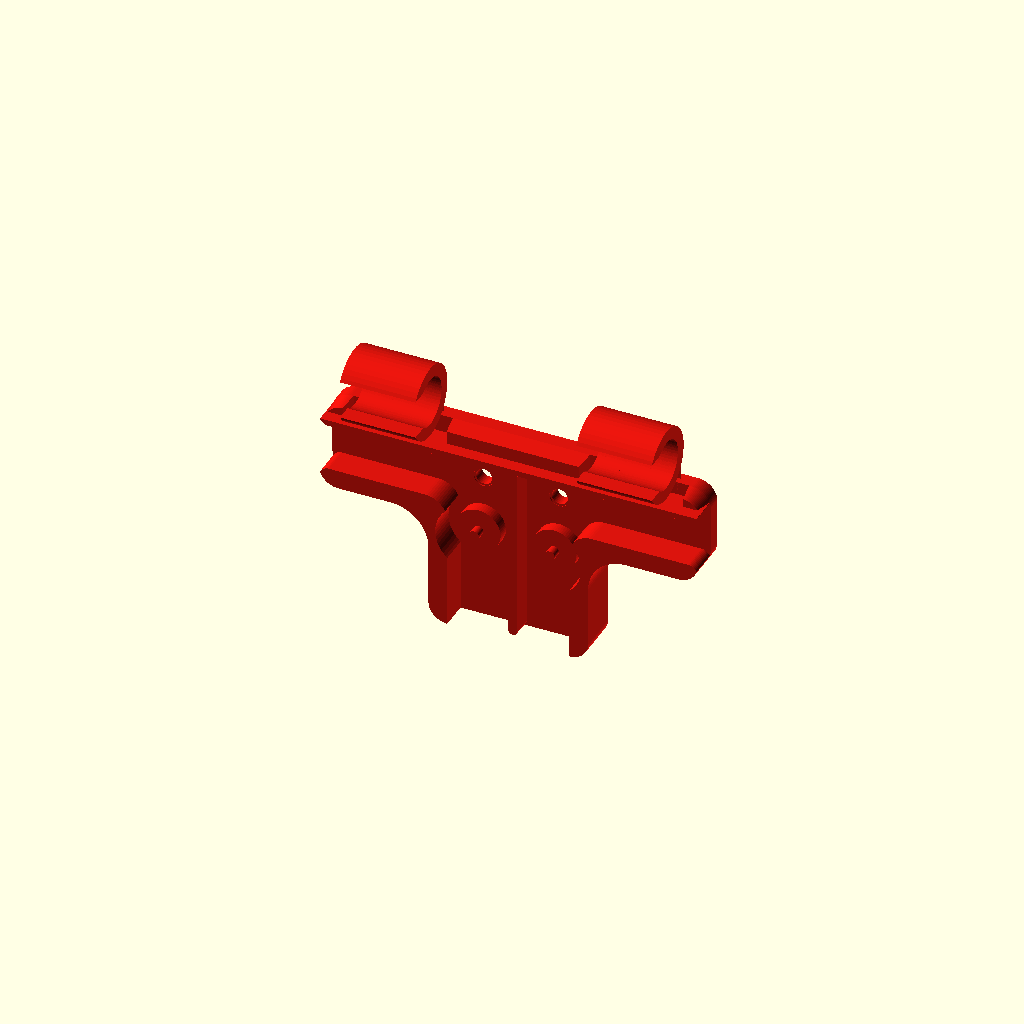
Cell 1: rendered with the file's own defaults.
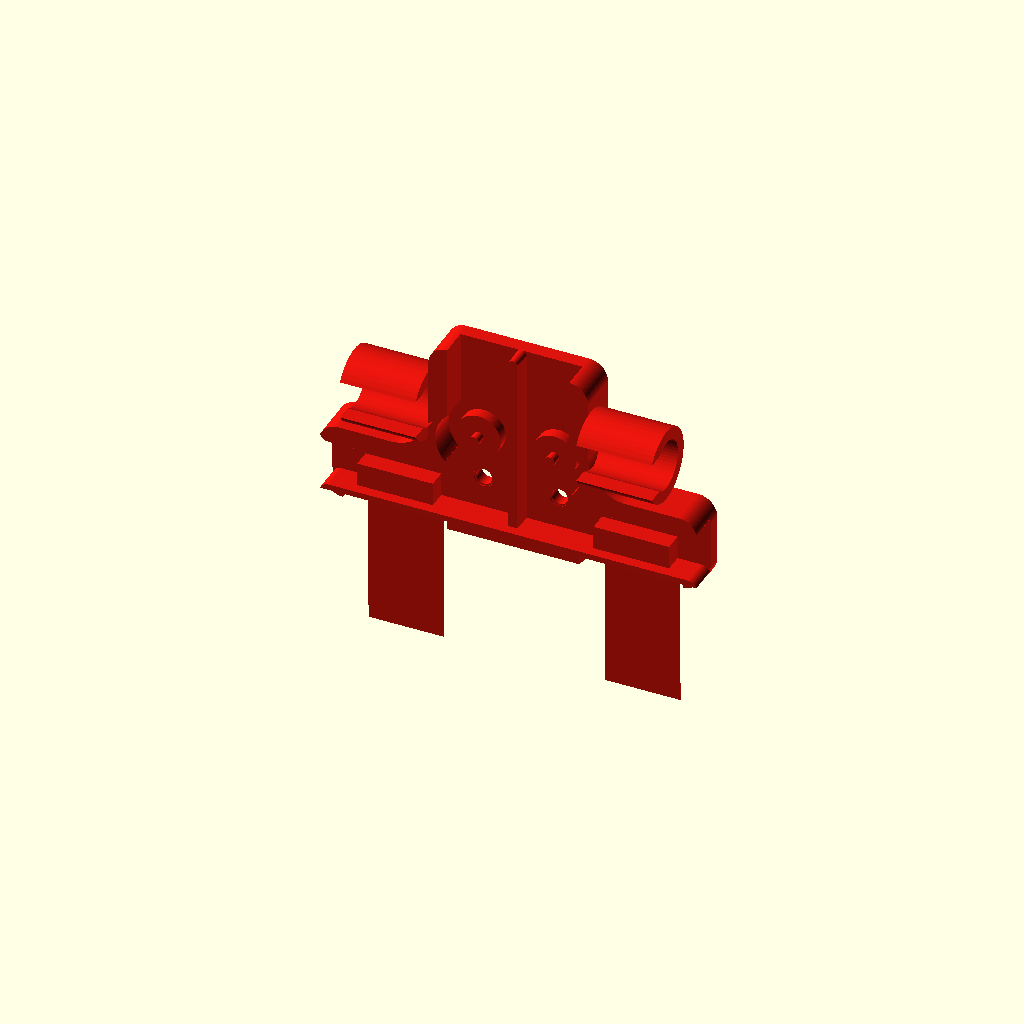
Cell 2 — preview_direction set to "bottom", the other parameters unchanged.
All cells are drawn from one camera (rotation 55°, 0°, 25°, orthographic, colour scheme Cornfield), so only the parameter changes between them.
Source of the model, v1.2/cad/project_components/horizontal_edge_panel_coupler.scad:
// HUB75 display frame - V1.2 shared-profile horizontal edge panel coupler with two short tube clips
//
// Used for the four upper and four lower internal panel joins at the horizontal display edges.
// The outer corner/end couplers are deliberately a separate component and
// are not changed by this design.
//
// The T-shaped printed body follows the same design language as the middle
// PLUS coupler. Its inward reach follows half of the active profile envelope,
// while only the outward projection is capped below 20 mm.
// Raised guide material sits beside the real HUB75 rear ribs,
// leaving a fitted T-shaped channel for the panel housing.

use <../components/tube_clip.scad>
use <../components/hub75_panel.scad>
use <../components/_lib/panel_fit_geometry.scad>
use <_lib/coupler_profile.scad>
use <_lib/coupler_dimensions.scad>

include <../config/project_config.scad>

/* [T body] */
overall_width = project_coupler_profile_size();
inboard_reach = project_coupler_profile_size()/2;
max_outside_projection = 19.5;
overall_height = project_coupler_profile_size();
// Standalone defaults follow the exact same rule as the project assembly:
// real HUB75 rib width + equal printed material on both sides.
wall_thickness = project_coupler_wall_thickness();
rib_clearance = coupler_fit_clearance_default();
profile_side_material = coupler_project_side_material();
horizontal_arm_height = coupler_project_horizontal_arm_height();
vertical_arm_width = coupler_project_edge_vertical_arm_width();
inside_corner_radius = project_coupler_corner_radius();
outer_corner_radius = project_coupler_edge_radius();
base_thickness = project_coupler_base_thickness();

/* [Mounting holes] */
left_hole_x = hub75_fit_seam_left_hole_x();
right_hole_x = hub75_fit_seam_right_hole_x();
hole_diameter = coupler_screw_hole_diameter_default();
screw_relief_depth = coupler_screw_relief_depth_default();
screw_relief_radial = coupler_screw_relief_radial_default();
screw_row_to_panel_edge = hub75_panel_hole_z_bottom();


/* [Panel fit] */
guide_height = project_coupler_guide_height();
guide_end_rounding = project_coupler_guide_end_rounding();
guide_length = project_coupler_guide_length();
guide_transition = project_coupler_guide_transition();
guide_cap_depth = project_coupler_guide_cap_depth();

/* [Seam wedge] */
seam_wedge_width = coupler_project_seam_locator_width(rib_clearance);
seam_wedge_height = coupler_seam_wedge_height_default();
seam_wedge_length = inboard_reach;
seam_wedge_end_radius = 1.2;
seam_wedge_lead_in_depth = 0.8;
seam_wedge_lead_in_per_side = min(0.20, rib_clearance);

/* [Outer display-edge ridge] */
// Keep this low ridge equal in height and taper to the small seam wedge.
outer_ridge_height = seam_wedge_height;
// Outer edge ridge is not a seam blade.  Give its low wall a small printable
// taper independent of the (currently zero) inter-panel seam locator width.
outer_ridge_taper_inset = min(0.5, wall_thickness/4);

/* [Reinforcement bushing relief] */
reinforcement_bushing_clearance = coupler_bushing_clearance_default();
reinforcement_bushing_relief_extra_depth = 0.20;

/* [Locator-pin clearance] */
// The physical panel has a Ø3 x 3 mm locating pin close to each relevant
// horizontal edge coupler.  This is a true through-clearance in the 4 mm
// base plate, not a shallow pocket.
locator_pin_clearance = coupler_locator_pin_clearance_default();

/* [Decorative pockets] */
show_perforation_holes = true;
perforation_hole_diameter = coupler_reference_pocket_diameter_default();
perforation_depth = coupler_reference_pocket_depth_default();

/* [Centre reference marks] */
show_center_marks = true;
center_mark_depth = coupler_center_mark_depth_default();
center_mark_pitch = coupler_center_mark_pitch_default();
center_mark_dash_length = coupler_center_mark_dash_length_default();
center_mark_dash_width = coupler_center_mark_dash_width_default();
center_mark_cross_length = coupler_center_mark_cross_length_default();
center_mark_edge_margin = coupler_center_mark_edge_margin_default();
perforation_spacing = 10.0;
perforation_edge_margin = 7.0;
perforation_centre_keepout = 20.0;

/* [Clip positions] */
clip_x_positions = [-project_coupler_tube_clip_offset(), project_coupler_tube_clip_offset()];

/* [Tube clip] */
clip_length = 16.0;
clip_wall = tube_clip_wall();
clip_inner_diameter = tube_clip_inner_diameter();
clip_opening = tube_clip_opening();
clip_vertical_overlap = tube_clip_vertical_overlap();
clip_root_height = 6.0;
clip_root_depth = 5.0;
clip_ridge_clearance = 2.5;

/* [Standalone preview] */
preview_direction = "top"; // [top, bottom]
preview_tube_y = -5.0;
preview_tube_z = 18.0;
preview_color = [0.86, 0.08, 0.05, 1];

/* [Resolution] */
$fn = 64;


// Shared T silhouette is the shared PLUS with one arm clipped away.

// The end rail is not centred on the mounting screw row.  Position the
// horizontal T arm around the REAL rail so the printed wall is the same on
// its inward and outward sides.
function panel_end_rail_center_z(direction) =
    hub75_fit_edge_rear_end_rail_center_z(direction);

// Nominal 320 mm envelope edge relative to the real mounting-hole row.
// This is the geometric + reference for the horizontal edge coupler.
function panel_nominal_edge_reference_z(direction) =
    hub75_fit_edge_nominal_reference_z(direction);

// Public comparison/inspection anchor: the engraved + lies on this nominal
// 320 mm panel edge, expressed in the screw-centred local component system.
function horizontal_edge_panel_coupler_reference_z(direction="top") =
    panel_nominal_edge_reference_z(direction);

// Keep the original rail-fitted T profile intact and only trim its far
// inboard end so the printed arm reaches exactly `inward_reach_value` from
// the nominal 320 mm panel edge.  This avoids shifting the horizontal arm or
// its guide away from the real rear end rail.
module edge_profile_2d(
    direction, width, height, bar_height, stem_width, inner_r, outer_r,
    horizontal_center_z, inward_reach_value
) {
    nominal_z = panel_nominal_edge_reference_z(direction);
    limit_z = nominal_z + (direction == "top" ? -inward_reach_value : inward_reach_value);

    // Do not hard-clip the far end of the T stem: that removed the normal R6
    // outside corner and left the edge coupler with a square bottom.  Instead
    // choose a symmetric PLUS/T source height whose inward end lands exactly
    // on the nominal 320 mm reference reach.  coupler_t_profile_2d then keeps
    // the same rounded end treatment as the rest of the coupler family.
    effective_height = 2*abs(limit_z);

    coupler_t_profile_2d(
        direction=direction, width=width, height=effective_height,
        horizontal_arm_height=bar_height, vertical_arm_width=stem_width,
        inside_radius=inner_r, outside_radius=outer_r,
        horizontal_arm_center_z=horizontal_center_z
    );
}


// Position of the one panel locator pin that falls under an internal
// horizontal edge coupler.  The offsets are derived by hub75_panel.scad from
// the PDF locator-pin position and mounting-hole pattern.
function edge_locator_pin_x(direction, left_screw_x, right_screw_x) =
    direction == "top"
        ? right_screw_x - hub75_locator_pin_near_edge_screw_x_delta()
        : left_screw_x  + hub75_locator_pin_near_edge_screw_x_delta();

function edge_locator_pin_z(direction) =
    (direction == "top" ? -1 : 1)
    * hub75_locator_pin_edge_screw_z_delta();

// Rear housing T at a top/bottom panel edge.  At an internal seam two side
// rails meet, while the panel end rail forms the horizontal part of the T.
// The end-rail position is derived from the real screw-row-to-edge distance.
module panel_edge_t_keepout_2d(direction, total_width, total_height) {
    vertical_w = coupler_project_edge_seam_keepout_width();
    horizontal_w = hub75_fit_rear_end_rail_width();
    corner_r = hub75_rear_opening_corner_radius();

    edge_sign = direction == "top" ? 1 : -1;
    // Canonical rear outer edge in this coupler's screw-row-centred system.
    edge_z = hub75_fit_edge_rear_outer_edge_z(direction);
    rail_center_z = edge_z - edge_sign * horizontal_w/2;
    rail_inner_z = edge_z - edge_sign * horizontal_w;

    union() {
        // Horizontal top/bottom rear-frame rail.
        translate([0, rail_center_z])
            square([total_width + 6, horizontal_w], center=true);

        // Vertical seam rail continues from the end rail toward panel centre.
        stem_h = total_height + 12;
        translate([
            0,
            rail_inner_z - edge_sign * stem_h/2
        ])
            square([vertical_w, stem_h], center=true);

        // Reproduce the rounded opening corners where end rail and side rails
        // meet.  This avoids a sharp rectangular inside corner in the guide.
        for(sx=[-1,1])
            translate([
                sx*vertical_w/2,
                rail_inner_z
            ])
                scale([sx, -edge_sign])
                    difference() {
                        square([corner_r, corner_r], center=false);
                        translate([corner_r, corner_r])
                            circle(r=corner_r);
                    }
    }
}

module t_side_guides_2d(
    direction,
    width,
    height,
    bar_height,
    stem_width,
    inner_r,
    outer_r,
    clearance,
    end_rounding,
    horizontal_center_z=0,
    inward_reach_value=inboard_reach,
    guide_transition_value=guide_transition,
    guide_cap_depth_value=guide_cap_depth,
    guide_wall_width_value=wall_thickness
) {
    module fitted_guide() {
        difference() {
            edge_profile_2d(
                direction,width,height,bar_height,stem_width,
                inner_r,outer_r,horizontal_center_z,inward_reach_value
            );
            offset(delta=clearance)
                panel_edge_t_keepout_2d(direction,width,height);
        }
    }

    // Preserve the fitted T shell and shape only the two horizontal free ends
    // with a positive circular-cap mask.  This intentionally contains no
    // offset(delta=-r), so the 2 mm small guide cannot be erased.
    intersection() {
        fitted_guide();
        coupler_t_horizontal_guide_end_mask_2d(
            guide_transition_value,
            guide_cap_depth_value,
            bar_height,
            guide_wall_width_value,
            horizontal_center_z
        );
    }
}

module outer_edge_zone_2d(direction, width, height, edge_z, clearance) {
    // Region outside the physical HUB75 panel edge.  The normal fitted guide
    // is suppressed here and rebuilt as a segmented outer ridge so it cannot
    // run through the tube clips.
    zone_h = height + 20;
    if(direction == "top")
        translate([0, edge_z + clearance + zone_h/2])
            square([width + 20, zone_h], center=true);
    else
        translate([0, edge_z - clearance - zone_h/2])
            square([width + 20, zone_h], center=true);
}

module segmented_outer_edge_ridge_2d(
    direction,
    width,
    height,
    bar_height,
    stem_width,
    inner_r,
    outer_r,
    clearance,
    end_rounding,
    horizontal_center_z,
    edge_z,
    clip_positions,
    clip_length,
    clip_clearance
) {
    difference() {
        intersection() {
            t_side_guides_2d(
                direction,width,height,
                bar_height,stem_width,
                inner_r,outer_r,
                clearance,end_rounding,horizontal_center_z
            );
            outer_edge_zone_2d(direction,width,height,edge_z,clearance);
        }

        // Two clip gaps split the outside ridge into three explicit pieces.
        // The gaps are slightly wider than the clips so neither the ridge nor
        // its rounded ends can pass through the C-rings.
        for(cx=clip_positions)
            translate([cx, direction == "top" ? height/2 : -height/2])
                square([clip_length + 2*clip_clearance, height + 30], center=true);
    }
}

module _horizontal_ridge_patch_taper_3d(ridge_height, taper_inset) {
    // Taper ONE connected 2D patch only.  Keeping each patch separate is
    // essential: hull() across the complete interrupted ridge would bridge
    // the clip gaps and recreate a bar through the C-rings.
    hull() {
        rotate([90,0,0])
            linear_extrude(height=0.02)
                children();

        translate([0,-ridge_height+0.02,0])
            rotate([90,0,0])
                linear_extrude(height=0.02)
                    offset(delta=-taper_inset)
                        children();
    }
}

module tapered_segmented_outer_edge_ridge_3d(
    direction,
    width,
    height,
    bar_height,
    stem_width,
    inner_r,
    outer_r,
    clearance,
    end_rounding,
    horizontal_center_z,
    edge_z,
    clip_positions,
    clip_length,
    clip_clearance,
    ridge_height,
    taper_inset
) {
    // With two clips the outside ridge is exactly three independent pieces.
    // Build and taper those pieces independently so no hull operation can
    // bridge the spaces reserved for the snap clips.
    gap_half = clip_length/2 + clip_clearance;
    span = width + 40;
    x0 = clip_positions[0];
    x1 = clip_positions[1];

    intervals = [
        [-span/2, x0-gap_half],
        [x0+gap_half, x1-gap_half],
        [x1+gap_half, span/2]
    ];

    for(interval=intervals) {
        lo = interval[0];
        hi = interval[1];
        if(hi > lo + 0.2)
            _horizontal_ridge_patch_taper_3d(ridge_height,taper_inset)
                intersection() {
                    segmented_outer_edge_ridge_2d(
                        direction,width,height,bar_height,stem_width,
                        inner_r,outer_r,clearance,end_rounding,
                        horizontal_center_z,edge_z,clip_positions,
                        clip_length,clip_clearance
                    );
                    translate([(lo+hi)/2,0])
                        square([hi-lo,height+40],center=true);
                }
    }
}

module seam_locator_wedge(
    length,
    width,
    height,
    end_radius,
    lead_in_depth=0.8,
    lead_in_per_side=0.2
) {
    // The locator is sized from the real REAR seam gap with print clearance
    // removed on both sides.  Taper the complete height symmetrically instead
    // of using a parallel body plus a short insertion nose.
    tip_width = max(0.6, width - 2*lead_in_per_side);
    r0 = min(end_radius, min(width, length)/2 - 0.01);
    r1 = min(end_radius, min(tip_width, length)/2 - 0.01);

    module rounded_section(w, r) {
        offset(r=r)
            square([
                max(0.01, w - 2*r),
                max(0.01, length - 2*r)
            ], center=true);
    }

    hull() {
        translate([0,-0.01,0])
            rotate([90,0,0])
                linear_extrude(height=0.02)
                    rounded_section(width, r0);
        translate([0,-height+0.01,0])
            rotate([90,0,0])
                linear_extrude(height=0.02)
                    rounded_section(tip_width, r1);
    }
}



module t_reference_perforations_2d(
    direction,
    width,
    height,
    bar_height,
    stem_width,
    hole_d,
    spacing,
    edge_margin,
    centre_keepout,
    horizontal_center_offset_z,
    reference_steps = project_coupler_reference_steps(),
    reference_pitch = coupler_reference_pocket_pitch_default(),
    reference_lane_offset = coupler_reference_pocket_lane_offset_default()
) {
    // Build the pocket raster from a SYMMETRIC virtual cross first.
    //
    // This module is called in coordinates centred on the nominal panel edge.
    // The real horizontal arm is asymmetric around that reference because it
    // follows the physical HUB75 end rail.  That asymmetry must not determine
    // a special one-row pocket coordinate.
    //
    // Instead we derive one common hole-centre-to-arm-edge inset from the
    // symmetric vertical stem.  We mirror the real inboard half of the
    // horizontal arm around the nominal edge to make a virtual symmetric arm,
    // place TWO rows on that virtual arm using the same edge inset, and let the
    // actual T silhouette remove the unsupported outside row.
    //
    // Result: the remaining horizontal row and the vertical rows have exactly
    // the same centre-to-edge distance, for all named profiles and custom mode
    // dimensions, without profile-specific correction constants.
    inward = direction == "top" ? -1 : 1;

    z_arm_lane = is_undef(reference_lane_offset)
        ? coupler_reference_lane_offset_for_arm(stem_width)
        : reference_lane_offset;

    // Reference design quantity shared by both perpendicular arms.
    shared_edge_inset = stem_width/2 - z_arm_lane;

    // In this local coordinate system Z=0 is the nominal panel edge.
    // Mirror the REAL inboard edge to obtain the symmetric virtual arm.
    real_inboard_edge_z = horizontal_center_offset_z + inward*bar_height/2;
    virtual_horizontal_half = abs(real_inboard_edge_z);
    x_arm_lane = max(0, virtual_horizontal_half - shared_edge_inset);

    z_lane_signs = coupler_reference_two_lanes_fit(stem_width, hole_d)
        ? [-1,1]
        : [0];

    // Always generate the horizontal raster symmetrically. The intersection
    // with the actual edge profile in the caller removes the row that lies in
    // the missing/asymmetric part of the T.
    for (sx=[-1,1])
        coupler_reference_pocket_strip_2d(
            axis="x", direction_sign=sx, lane_signs=[-1,1],
            steps=reference_steps, pitch=reference_pitch, hole_d=hole_d,
            lane_offset=x_arm_lane
        );

    // The vertical stem is already symmetric and supplies the reference inset.
    coupler_reference_pocket_strip_2d(
        axis="z", direction_sign=inward, lane_signs=z_lane_signs,
        steps=reference_steps, pitch=reference_pitch, hole_d=hole_d,
        lane_offset=z_arm_lane
    );
}

module horizontal_edge_panel_coupler(
    direction = "top",
    width = overall_width,
    height = overall_height,
    inward_reach_value = inboard_reach,
    max_outside_projection_value = max_outside_projection,
    horizontal_height = horizontal_arm_height,
    vertical_width = vertical_arm_width,
    thickness = base_thickness,
    inside_radius = inside_corner_radius,
    outside_radius = outer_corner_radius,
    left_hole_x_value = left_hole_x,
    right_hole_x_value = right_hole_x,
    hole_diameter_value = hole_diameter,
    screw_relief_depth_value = screw_relief_depth,
    screw_relief_radial_value = screw_relief_radial,
    rib_clearance_value = rib_clearance,
    guide_height_value = guide_height,
    guide_end_rounding_value = guide_end_rounding,
    show_perforation_holes_value = show_perforation_holes,
    perforation_hole_diameter_value = perforation_hole_diameter,
    perforation_depth_value = perforation_depth,
    perforation_spacing_value = perforation_spacing,
    perforation_edge_margin_value = perforation_edge_margin,
    perforation_centre_keepout_value = perforation_centre_keepout,
    reference_pocket_steps_value = project_coupler_reference_steps(),
    reference_pocket_pitch_value = coupler_reference_pocket_pitch_default(),
    reference_pocket_lane_offset_value = coupler_reference_pocket_lane_offset_default(),
    show_center_marks_value = show_center_marks,
    center_mark_depth_value = center_mark_depth,
    center_mark_pitch_value = center_mark_pitch,
    center_mark_dash_length_value = center_mark_dash_length,
    center_mark_dash_width_value = center_mark_dash_width,
    center_mark_cross_length_value = center_mark_cross_length,
    center_mark_edge_margin_value = center_mark_edge_margin,
    clip_x_positions_value = clip_x_positions,
    seam_wedge_width_value = seam_wedge_width,
    seam_wedge_height_value = seam_wedge_height,
    seam_wedge_length_value = seam_wedge_length,
    bushing_clearance_value = reinforcement_bushing_clearance,
    locator_pin_clearance_value = locator_pin_clearance,
    local_tube_y = preview_tube_y,
    local_tube_z = preview_tube_z,
    clip_length_value = clip_length,
    clip_wall_value = clip_wall,
    clip_inner_diameter_value = clip_inner_diameter,
    clip_opening_value = clip_opening,
    clip_vertical_overlap_value = clip_vertical_overlap,
    clip_root_height_value = clip_root_height,
    clip_root_depth_value = clip_root_depth,
    clip_ridge_clearance_value = clip_ridge_clearance,
    outer_ridge_height_value = outer_ridge_height,
    outer_ridge_taper_inset_value = outer_ridge_taper_inset,
    part_color = preview_color
) {
    body_center_z = 0;
    nominal_edge_z = panel_nominal_edge_reference_z(direction);
    horizontal_center_z = panel_end_rail_center_z(direction);

    color(part_color)
        union() {
            difference() {
                // Base plate behind the panel mounting plane.
                translate([0, thickness, 0])
                    rotate([90,0,0])
                        linear_extrude(height=thickness)
                            edge_profile_2d(
                                direction,width,height,horizontal_height,vertical_width,
                                inside_radius,outside_radius,horizontal_center_z,inward_reach_value
                            );

                // Existing pair of mounting screws at the panel seam.
                for(x=[left_hole_x_value,right_hole_x_value])
                    translate([x,0,0])
                        coupler_screw_hole_y(
                            hole_diameter=hole_diameter_value,
                            plate_thickness=thickness,
                            relief_depth=screw_relief_depth_value,
                            relief_radial=screw_relief_radial_value,
                            fn=48
                        );

                // Full through-clearance for the physical Ø3 x 3 mm locator
                // pin.  Unlike the decorative Ø3 pockets below, this cut runs
                // completely through the base plate so the coupler never
                // bears on the locating pin.
                translate([
                    edge_locator_pin_x(direction,left_hole_x_value,right_hole_x_value),
                    0,
                    edge_locator_pin_z(direction)
                ])
                    coupler_through_hole_y_with_relief(
                        hole_diameter=hub75_locator_pin_diameter() + 2*locator_pin_clearance_value,
                        y_max=thickness,
                        y_min=0,
                        relief_depth=screw_relief_depth_value,
                        relief_radial=screw_relief_radial_value,
                        fn=48
                    );

                // STEP-inspired blind pockets, matching the middle coupler.
                if(show_perforation_holes_value && perforation_depth_value > 0)
                    translate([0, thickness+0.15, 0])
                        rotate([90,0,0])
                            linear_extrude(height=min(perforation_depth_value, thickness-0.2)+0.15)
                                intersection() {
                                    offset(delta=-perforation_edge_margin_value/2)
                                        edge_profile_2d(
                                            direction,width,height,horizontal_height,vertical_width,
                                            inside_radius,outside_radius,horizontal_center_z,inward_reach_value
                                        );
                                    translate([0, nominal_edge_z])
                                        t_reference_perforations_2d(
                                        direction,width,height,
                                        horizontal_height,vertical_width,
                                        perforation_hole_diameter_value,
                                        perforation_spacing_value,
                                        perforation_edge_margin_value,
                                        perforation_centre_keepout_value,
                                        horizontal_center_z - nominal_edge_z,
                                        reference_pocket_steps_value,
                                        reference_pocket_pitch_value,
                                        reference_pocket_lane_offset_value
                                    );
                                }

                if(show_center_marks_value && center_mark_depth_value > 0)
                    translate([0, thickness+0.15, 0])
                        rotate([90,0,0])
                            linear_extrude(height=min(center_mark_depth_value, thickness-0.2)+0.15)
                                intersection() {
                                    offset(delta=-center_mark_edge_margin_value)
                                        edge_profile_2d(
                                            direction,width,height,horizontal_height,vertical_width,
                                            inside_radius,outside_radius,horizontal_center_z,inward_reach_value
                                        );
                                    translate([0, nominal_edge_z])
                                        coupler_center_marks_2d(
                                            span_x=width, span_z=height,
                                            pitch=center_mark_pitch_value,
                                            dash_length=center_mark_dash_length_value,
                                            dash_width=center_mark_dash_width_value,
                                            cross_length=center_mark_cross_length_value,
                                            keepout_points=[
                                                [left_hole_x_value,-nominal_edge_z],
                                                [right_hole_x_value,-nominal_edge_z]
                                            ],
                                            keepout_radius=hole_diameter_value/2 + coupler_center_mark_screw_keepout_default()
                                        );
                                }
            }

            // 10 mm high fitted guide around the actual HUB75 end/seam ribs.
            // Keep the guide on BOTH sides of the top/bottom end rail. This makes
            // the outside display contour a continuous raised ridge and gives the
            // end rail the same printed side-material rule in Z that the seam rail
            // already has in X. The slimmer rib-derived T bar prevents this ridge
            // from becoming the large solid fence seen in earlier revisions.
            // The Ø14 reinforcement bushings are relieved ONLY from this wall;
            // the 4 mm base plate remains continuous underneath them.
            if(guide_height_value > 0)
                difference() {
                    rotate([90,0,0])
                        linear_extrude(height=guide_height_value)
                            // Main 10 mm fitted guide only on the inboard side.
                            // The outer display-edge ridge is deliberately built
                            // separately below at the much lower seam-wedge height.
                            difference() {
                                t_side_guides_2d(
                                    direction,width,height,
                                    horizontal_height,vertical_width,
                                    inside_radius,outside_radius,
                                    rib_clearance_value,
                                    guide_end_rounding_value,
                                    horizontal_center_z,
                                    inward_reach_value
                                );
                                outer_edge_zone_2d(
                                    direction,width,height,
                                    direction == "top" ? screw_row_to_panel_edge : -screw_row_to_panel_edge,
                                    rib_clearance_value
                                );
                            }

                    bushing_d = hub75_reinforcement_bushing_outer_diameter();
                    bushing_offset = hub75_reinforcement_bushing_offset();
                    bushing_z = direction == "top" ? -bushing_offset : bushing_offset;
                    relief_depth = guide_height_value + reinforcement_bushing_relief_extra_depth;

                    for(x=[left_hole_x_value,right_hole_x_value])
                        translate([x, 0.15, bushing_z])
                            rotate([90,0,0])
                                cylinder(
                                    d=bushing_d + 2*bushing_clearance_value,
                                    h=relief_depth + 0.30,
                                    $fn=64
                                );
                }

            // Positive locating features for the two panel reinforcement
            // bushings at this edge seam. They occupy the circular recesses
            // that are already cleared from the 10 mm guide wall.
            bushing_offset = hub75_reinforcement_bushing_offset();
            bushing_z = direction == "top" ? -bushing_offset : bushing_offset;
            for(x=[left_hole_x_value,right_hole_x_value])
                translate([x, 0, bushing_z])
                    coupler_reinforcement_locator_y(
                        recess_diameter=hub75_reinforcement_bushing_recess_diameter(),
                        recess_depth=hub75_reinforcement_bushing_recess_depth(),
                        hole_diameter=hub75_reinforcement_bushing_hole_diameter()
                    );

            // Low outer display-edge ridge: three separate X segments so both
            // snap clips stay completely free.  Its height equals the centre
            // seam wedge, and the top is inset to create the same sloped wall.
            if(outer_ridge_height_value > 0)
                color(part_color)
                    difference() {
                        tapered_segmented_outer_edge_ridge_3d(
                            direction,width,height,
                            horizontal_height,vertical_width,
                            inside_radius,outside_radius,
                            rib_clearance_value,guide_end_rounding_value,
                            horizontal_center_z,
                            direction == "top" ? screw_row_to_panel_edge : -screw_row_to_panel_edge,
                            clip_x_positions_value,clip_length_value,
                            clip_ridge_clearance_value,
                            outer_ridge_height_value,
                            outer_ridge_taper_inset_value
                        );

                        // The aluminium tube runs continuously in X.  Therefore
                        // an X-only gap around each clip is not sufficient: the
                        // ridge must also be outside the complete tube envelope.
                        // Use the clip's inner diameter as the fitted tube
                        // clearance, so a Ø10 tube has 0.2 mm radial clearance.
                        tube_axis_keepout(
                            center_x=0,
                            local_tube_y=local_tube_y,
                            local_tube_z=local_tube_z,
                            length=width + 20,
                            diameter=clip_inner_diameter_value
                        );

                        // Also keep the flexible C-ring itself completely free.
                        for(clip_x=clip_x_positions_value)
                            tube_clip_outer_keepout(
                                center_x=clip_x,
                                local_tube_y=local_tube_y,
                                local_tube_z=local_tube_z,
                                length=clip_length_value,
                                wall=clip_wall_value,
                                inner_diameter=clip_inner_diameter_value,
                                axial_clearance=clip_ridge_clearance_value,
                                radial_clearance=0.6
                            );
                    }

            // A tapered wedge fills the narrow vertical gap between the two
            // adjacent panels. It starts at the outer panel edge and extends
            // inward, mirroring automatically for top and bottom placement.
            if(seam_wedge_height_value > 0 && seam_wedge_width_value > 0 && seam_wedge_length_value > 0) {
                inward_sign = direction == "top" ? -1 : 1;
                wedge_center_z = nominal_edge_z + inward_sign * seam_wedge_length_value/2;
                translate([0, 0, wedge_center_z])
                    seam_locator_wedge(
                        length=seam_wedge_length_value,
                        width=seam_wedge_width_value,
                        height=seam_wedge_height_value,
                        end_radius=min(seam_wedge_end_radius, seam_wedge_width_value/2 - 0.01),
                        lead_in_depth=seam_wedge_lead_in_depth,
                        lead_in_per_side=seam_wedge_lead_in_per_side
                    );
            }
        }

    // Two genuinely separate short C-clips.  Each ring is attached only by
    // a small local root at the real panel edge; there is deliberately no
    // continuous extension wall between neighbouring clips.
    clip_outer_r = (clip_inner_diameter_value + 2*clip_wall_value)/2;
    panel_edge_z = direction == "top"
        ? screw_row_to_panel_edge
        : -screw_row_to_panel_edge;

    for(clip_x=clip_x_positions_value) {
        tube_snap_clip(
            center_x=clip_x,
            local_tube_y=local_tube_y,
            local_tube_z=local_tube_z,
            length=clip_length_value,
            wall=clip_wall_value,
            inner_diameter=clip_inner_diameter_value,
            opening=clip_opening_value,
            part_color=part_color
        );

        // Tapered support web: strong local connection without the visible
        // rectangular block used in earlier revisions.
        tube_clip_support_web(
            center_x=clip_x,
            edge=direction,
            panel_edge_z=panel_edge_z,
            local_tube_y=local_tube_y,
            local_tube_z=local_tube_z,
            length=clip_length_value,
            wall=clip_wall_value,
            inner_diameter=clip_inner_diameter_value,
            root_depth=clip_root_depth_value,
            root_height=clip_root_height_value,
            neck_height=2.8,
            part_color=part_color
        );
    }
}

// Standalone preview.
horizontal_edge_panel_coupler(direction=preview_direction);
Parameter table extracted from the source (name, type, default, range or options):
max_outside_projection: number, default 19.5
seam_wedge_end_radius: number, default 1.2
seam_wedge_lead_in_depth: number, default 0.8
reinforcement_bushing_relief_extra_depth: number, default 0.2
show_perforation_holes: bool, default true
show_center_marks: bool, default true
perforation_spacing: number, default 10
perforation_edge_margin: number, default 7
perforation_centre_keepout: number, default 20
clip_length: number, default 16
clip_root_height: number, default 6
clip_root_depth: number, default 5
clip_ridge_clearance: number, default 2.5
preview_direction: string, default "top", options "top", "bottom"
preview_tube_y: number, default -5
preview_tube_z: number, default 18
preview_color: vector, default [0.86, 0.08, 0.05, 1]
